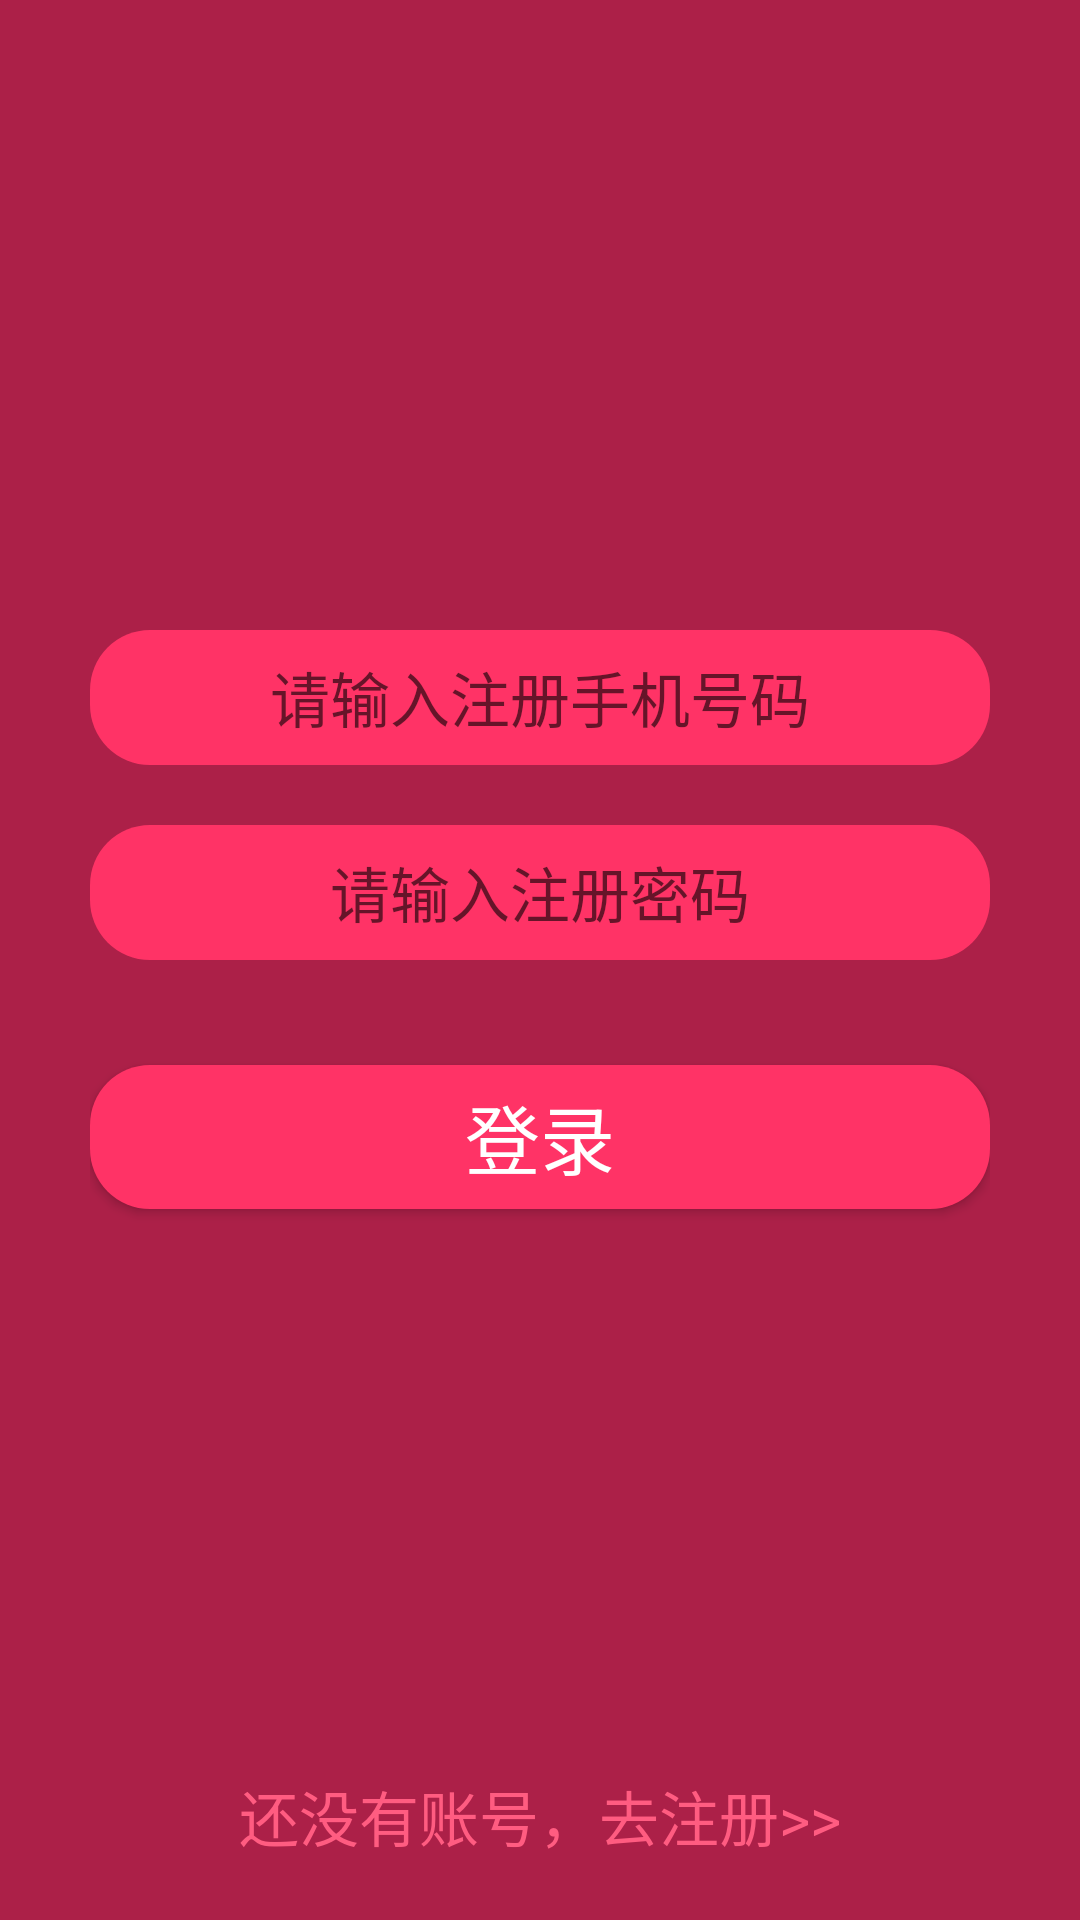

The Android layout XML behind this screen, and the referenced resources:
<!-- AndroidManifest.xml: application theme AppTheme -->
<!-- res/layout/activity_login.xml -->
<?xml version="1.0" encoding="utf-8"?>
<LinearLayout xmlns:android="http://schemas.android.com/apk/res/android"
    xmlns:app="http://schemas.android.com/apk/res-auto"
    xmlns:tools="http://schemas.android.com/tools"
    android:layout_width="match_parent"
    android:layout_height="match_parent"
    android:orientation="vertical"
    android:background="@color/colorPrimaryDark"
    tools:context=".activity.LoginActivity">
<RelativeLayout
    android:layout_width="match_parent"
    android:layout_height="0dp"
    android:layout_weight="1"
    android:paddingLeft="30dp"
    android:paddingRight="30dp">
        <EditText
            android:background="@drawable/my_input_back"
            android:id="@+id/login_edit_tel"
            android:layout_above="@id/login_edit_pwd"
            android:layout_marginBottom="20dp"
            android:layout_width="match_parent"
            android:layout_height="45dp"
            android:hint="请输入注册手机号码"
            android:textColor="@android:color/white"
            android:textSize="20dp"
            android:gravity="center"/>

        <EditText
            android:inputType="textPassword"
            android:id="@+id/login_edit_pwd"
            android:background="@drawable/my_input_back"
            android:layout_alignParentBottom="true"
            android:layout_width="match_parent"
            android:layout_height="45dp"
            android:hint="请输入注册密码"
            android:textColor="@android:color/white"
            android:textSize="20dp"
            android:gravity="center"/>

</RelativeLayout>

<RelativeLayout
    android:layout_width="match_parent"
    android:layout_height="0dp"
    android:layout_weight="1"
    android:paddingLeft="30dp"
    android:paddingRight="30dp">
        <Button
            android:background="@drawable/my_input_back"
            android:id="@+id/btn_login"
            android:layout_width="match_parent"
            android:layout_height="wrap_content"
            android:layout_marginTop="35dp"
            android:text="登录"
            android:textColor="@android:color/white"
            android:textSize="25dp"/>
        <TextView
            android:layout_alignParentBottom="true"
            android:layout_marginBottom="20dp"
            android:id="@+id/login_to_register"
            android:layout_width="match_parent"
            android:layout_height="wrap_content"
            android:textSize="20dp"
            android:gravity="center"
            android:textColor="@color/colorPrimary"
            android:text="还没有账号，去注册>>" />
</RelativeLayout>








</LinearLayout>
<!-- resources referenced by this layout -->
<resources>
  <color name="colorPrimary">#FF5C81</color>
  <color name="colorPrimaryDark">#AC2048</color>
  <!-- drawable my_input_back (drawable) -->
  <?xml version="1.0" encoding="utf-8"?>
  <shape xmlns:android="http://schemas.android.com/apk/res/android">
      <solid android:color="#ff3366"></solid>
      <corners android:radius="20dp"></corners>
  
  </shape>
  <style name="AppTheme" parent="Theme.AppCompat.Light.NoActionBar">//DarkActionBar
          
          <item name="colorPrimary">@color/colorPrimary</item>
          <item name="colorPrimaryDark">@color/colorPrimaryDark</item>
          <item name="colorAccent">@color/colorAccent</item>
      </style>
  <color name="colorAccent">#723137</color>
</resources>
